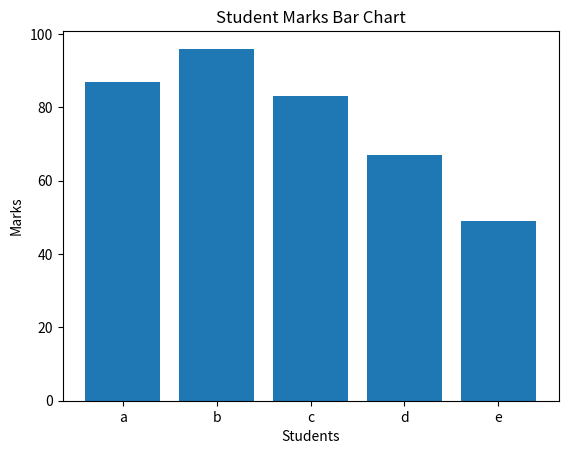
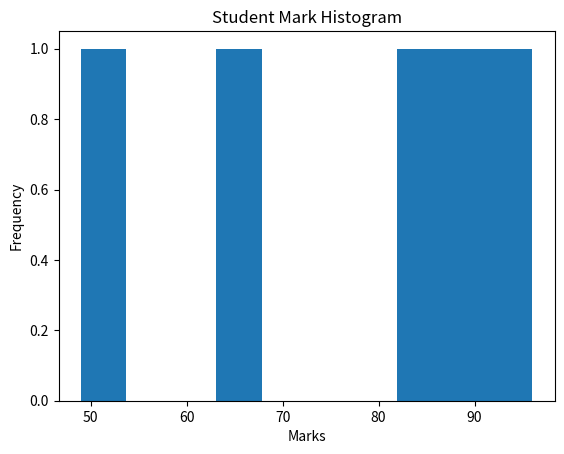

Reproduce these figures in Python, in order.
# 🎯 DAY 16 MINI TASK (DO THIS)

import matplotlib.pyplot as plt

'''1️⃣ Plot student marks using bar chart'''
''' Add labels + title'''

names=["a","b","c","d","e"]
marks=[87,96,83,67,49]
plt.bar(names,marks)
plt.xlabel("Students")
plt.ylabel("Marks")
plt.title("Student Marks Bar Chart")
plt.savefig("student_mark_bar_chart.png")
plt.show()


'''2️⃣ Plot marks distribution using histogram'''
''' Add labels + title'''

plt.hist(marks)
plt.xlabel("Marks")
plt.ylabel("Frequency")
plt.title("Student Mark Histogram")
plt.savefig("student_marks_histogram.png")
plt.show()


'''3️⃣ Save the plot as an image'''
